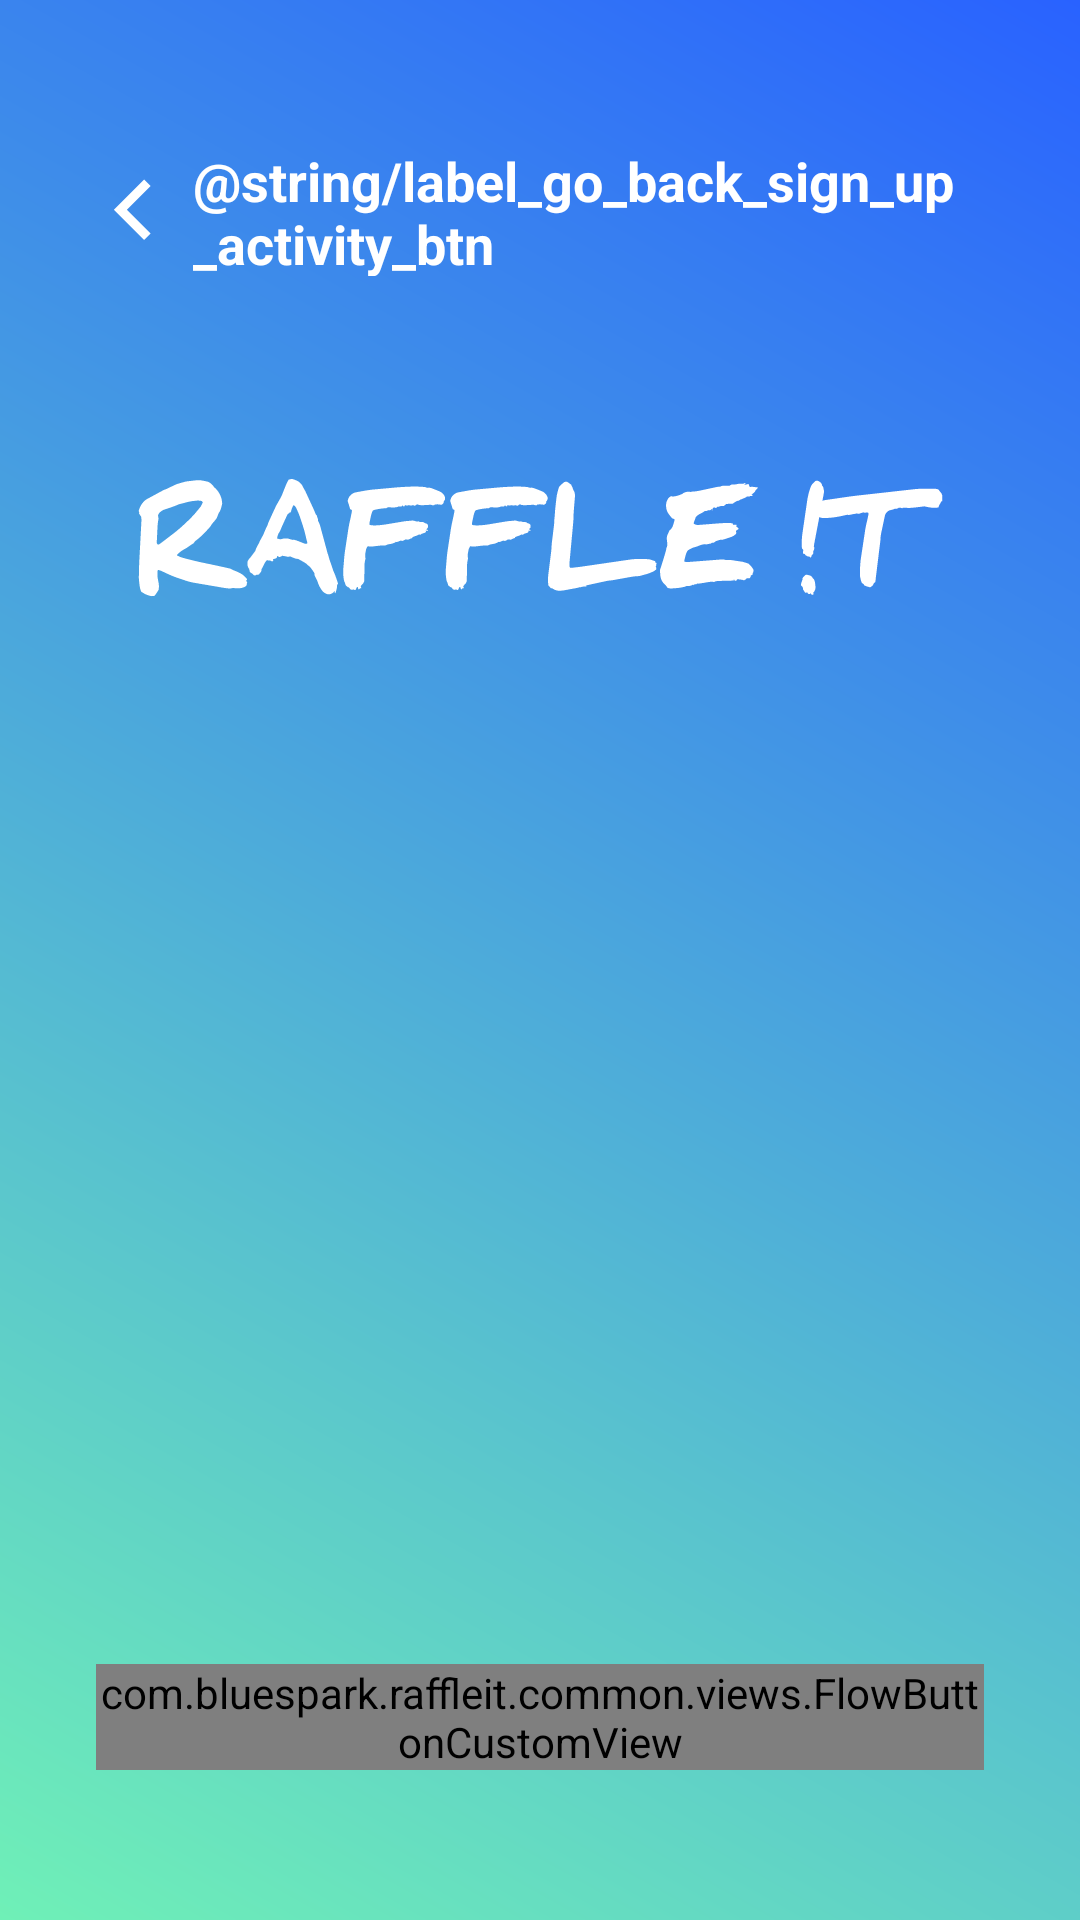

This screen was rendered from an Android layout file. Write that file and the resources it references.
<!-- AndroidManifest.xml: application theme AppTheme -->
<!-- res/layout/activity_sign_up.xml -->
<?xml version="1.0" encoding="utf-8"?>
<android.support.constraint.ConstraintLayout xmlns:android="http://schemas.android.com/apk/res/android"
	xmlns:app="http://schemas.android.com/apk/res-auto"
	xmlns:tools="http://schemas.android.com/tools"
	android:id="@+id/container_main"
	android:layout_width="match_parent"
	android:layout_height="match_parent"
	tools:context=".screens.signup.SignUpActivity">

	<LinearLayout
		android:layout_width="match_parent"
		android:layout_height="match_parent"
		android:background="@drawable/degrade_activity_bgr"
		android:orientation="vertical">

		
		<TextView
			android:id="@+id/back_btn"
			android:layout_width="wrap_content"
			android:layout_height="@dimen/dimen_44dp"
			android:layout_marginStart="@dimen/dimen_32dp"
			android:layout_marginTop="@dimen/dimen_48dp"
			android:drawableStart="@drawable/ic_arrow_back_24dp"
			android:drawablePadding="@dimen/dimen_8dp"
			android:gravity="center_vertical"
			android:text="@string/label_go_back_sign_up_activity_btn"
			android:textColor="@color/color_white"
			android:textSize="@dimen/text_18sp"
			android:textStyle="bold" />

		
		<FrameLayout
			android:layout_width="match_parent"
			android:layout_height="wrap_content"
			android:paddingStart="@dimen/dimen_32dp"
			android:paddingTop="@dimen/dimen_64dp"
			android:paddingEnd="@dimen/dimen_32dp">

			<ImageView
				android:layout_width="match_parent"
				android:layout_height="@dimen/dimen_sign_in_components_height"
				android:layout_gravity="bottom"
				android:adjustViewBounds="true"
				android:contentDescription="@null"
				android:scaleType="center"
				android:src="@drawable/img_sign_in_app_name" />

		</FrameLayout>

		
		<android.support.v4.view.ViewPager
			android:id="@+id/pager"
			android:layout_width="match_parent"
			android:layout_height="0dp"
			android:layout_gravity="center_vertical"
			android:layout_weight="1" />

		
		<FrameLayout
			android:layout_width="match_parent"
			android:layout_height="wrap_content"
			android:layout_marginBottom="@dimen/dimen_18dp"
			android:paddingStart="@dimen/dimen_32dp"
			android:paddingEnd="@dimen/dimen_32dp"
			android:paddingBottom="@dimen/dimen_32dp">

			<com.bluespark.raffleit.common.views.FlowButtonCustomView
				android:id="@+id/flow_btn"
				android:layout_width="match_parent"
				android:layout_height="wrap_content"
				android:layout_gravity="center_vertical"
				app:buttonColor="#ffd900" />
		</FrameLayout>
	</LinearLayout>
</android.support.constraint.ConstraintLayout>
<!-- resources referenced by this layout -->
<resources>
  <color name="color_white">#FFFFFFFF</color>
  <dimen name="dimen_18dp">18dp</dimen>
  <dimen name="dimen_32dp">32dp</dimen>
  <dimen name="dimen_44dp">44dp</dimen>
  <dimen name="dimen_48dp">48dp</dimen>
  <dimen name="dimen_64dp">64dp</dimen>
  <dimen name="dimen_8dp">8dp</dimen>
  <dimen name="dimen_sign_in_components_height">46dp</dimen>
  <dimen name="text_18sp">18sp</dimen>
  <!-- drawable degrade_activity_bgr (drawable) -->
  <?xml version="1.0" encoding="UTF-8"?>
  <shape xmlns:android="http://schemas.android.com/apk/res/android"
  	android:shape="rectangle">
  
  	<gradient
  		android:angle="45"
  		android:endColor="@color/color_primary_dark"
  		android:startColor="#6ff0b7"
  		android:type="linear" />
  
  	<corners android:radius="0dp" />
  
  </shape>
  <!-- drawable ic_arrow_back_24dp: png bitmap (drawable-hdpi, 317 bytes) -->
  <!-- drawable img_sign_in_app_name: png bitmap (drawable-nodpi, 9890 bytes) -->
  <style name="AppTheme" parent="Theme.AppCompat.Light.DarkActionBar">
  		
  		<item name="colorAccent">@color/color_accent</item>
  		<item name="colorPrimary">@color/color_primary</item>
  		<item name="colorPrimaryDark">@color/color_primary_dark</item>
  	</style>
  <color name="color_primary_dark">#2962ff</color>
  <color name="color_accent">#D81B60</color>
  <color name="color_primary">#2196f3</color>
</resources>
